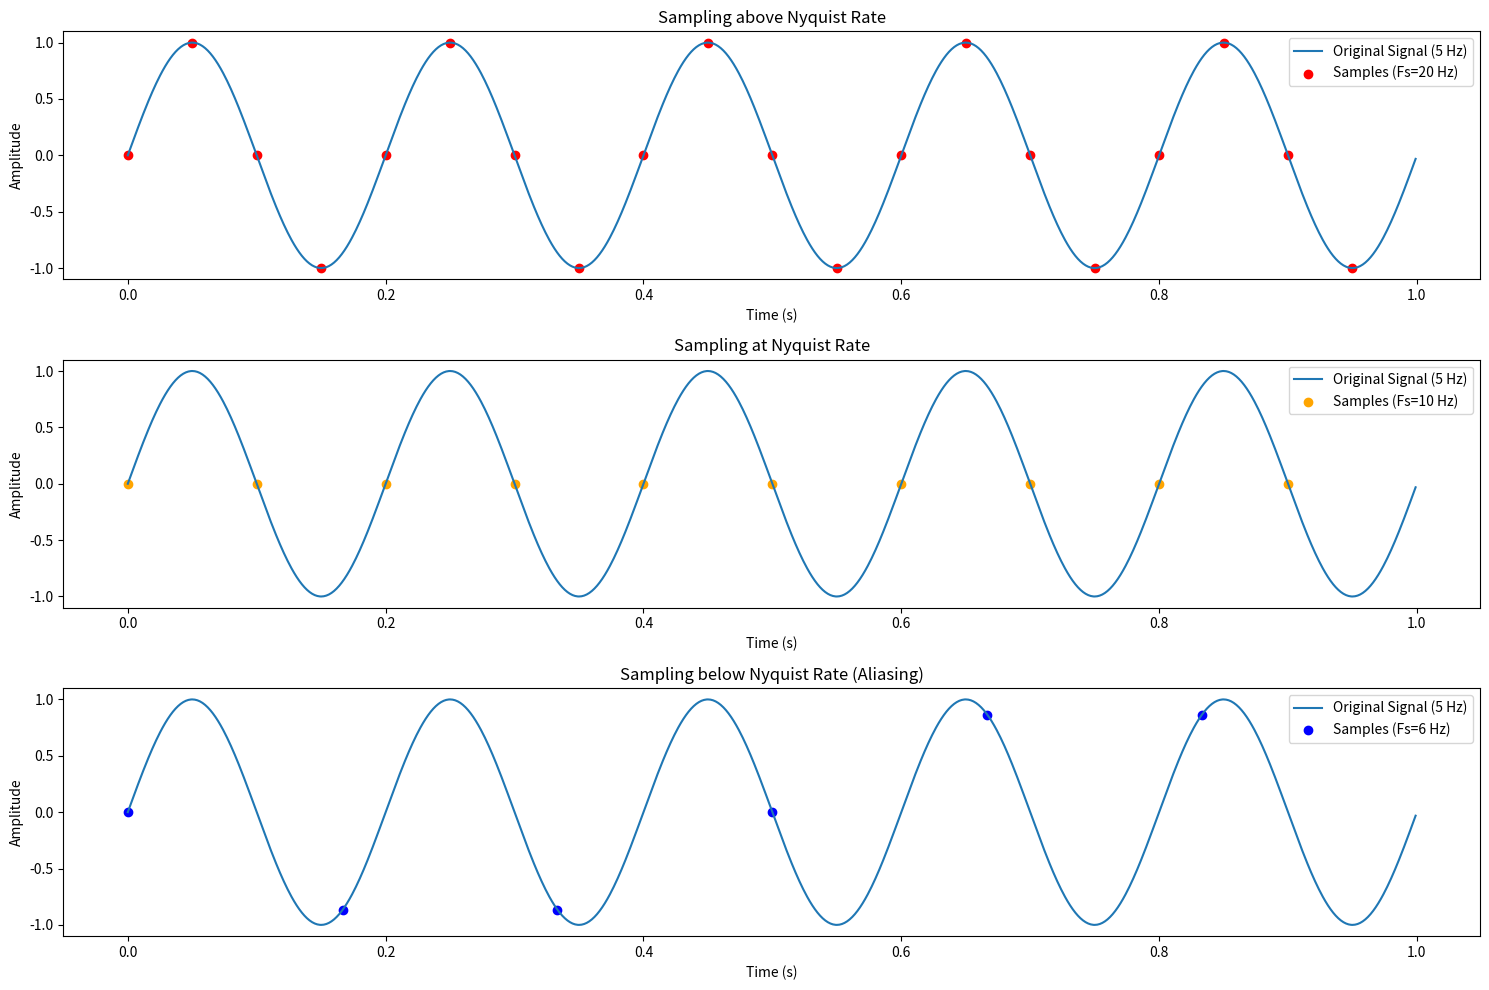

Here is the Python script that generated this plot:
import numpy as np
import matplotlib.pyplot as plt

# Signal parameters
f_signal = 5  # Frequency of the original signal in Hz
t = np.linspace(0, 1, 1000, endpoint=False)  # High-resolution time vector
signal = np.sin(2 * np.pi * f_signal * t)  # Original continuous-time signal

# Sampling rates
fs_high = 20  # High sampling rate (well above Nyquist rate)
fs_nyquist = 10  # Nyquist rate (2 * f_signal)
fs_low = 6  # Below Nyquist rate (aliased)

# Generate sampled signals
t_high = np.arange(0, 1, 1/fs_high)  # Time vector for high sampling rate
t_nyquist = np.arange(0, 1, 1/fs_nyquist)  # Time vector for Nyquist rate
t_low = np.arange(0, 1, 1/fs_low)  # Time vector for low sampling rate

sampled_high = np.sin(2 * np.pi * f_signal * t_high)
sampled_nyquist = np.sin(2 * np.pi * f_signal * t_nyquist)
sampled_low = np.sin(2 * np.pi * f_signal * t_low)

# Plot the results
plt.figure(figsize=(15, 10))

# Original signal
plt.subplot(3, 1, 1)
plt.plot(t, signal, label="Original Signal (5 Hz)")
plt.scatter(t_high, sampled_high, color='red', label="Samples (Fs=20 Hz)")
plt.title("Sampling above Nyquist Rate")
plt.xlabel("Time (s)")
plt.ylabel("Amplitude")
plt.legend()

# Nyquist sampling
plt.subplot(3, 1, 2)
plt.plot(t, signal, label="Original Signal (5 Hz)")
plt.scatter(t_nyquist, sampled_nyquist, color='orange', label="Samples (Fs=10 Hz)")
plt.title("Sampling at Nyquist Rate")
plt.xlabel("Time (s)")
plt.ylabel("Amplitude")
plt.legend()

# Below Nyquist sampling (Aliasing)
plt.subplot(3, 1, 3)
plt.plot(t, signal, label="Original Signal (5 Hz)")
plt.scatter(t_low, sampled_low, color='blue', label="Samples (Fs=6 Hz)")
plt.title("Sampling below Nyquist Rate (Aliasing)")
plt.xlabel("Time (s)")
plt.ylabel("Amplitude")
plt.legend()

plt.tight_layout()
plt.show()